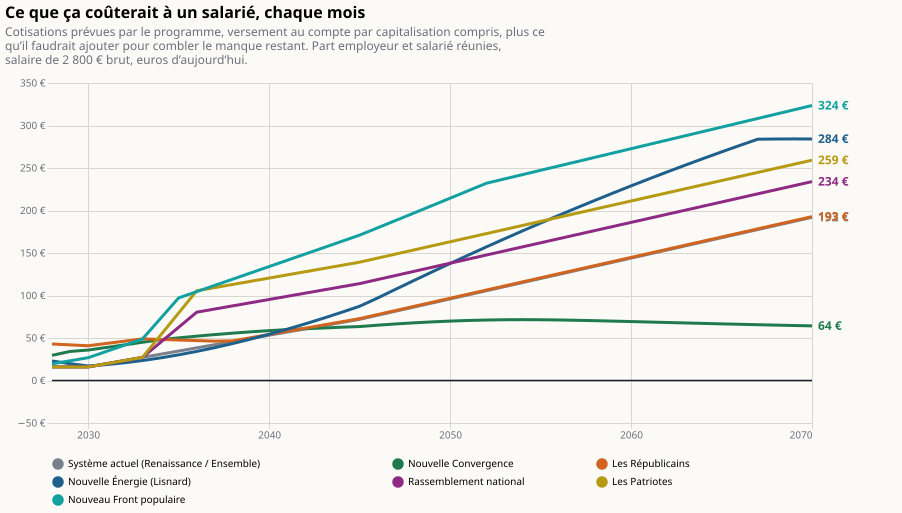

Source data for this figure (header and first rows):
annee; programme; valeur
2028; Système actuel (Renaissance / Ensemble); 16
2029; Système actuel (Renaissance / Ensemble); 16
2030; Système actuel (Renaissance / Ensemble); 16
2031; Système actuel (Renaissance / Ensemble); 19.73
2032; Système actuel (Renaissance / Ensemble); 23.47
2033; Système actuel (Renaissance / Ensemble); 27.2
2034; Système actuel (Renaissance / Ensemble); 30.93
2035; Système actuel (Renaissance / Ensemble); 34.67
2036; Système actuel (Renaissance / Ensemble); 38.4
2037; Système actuel (Renaissance / Ensemble); 42.13
2038; Système actuel (Renaissance / Ensemble); 45.87
2039; Système actuel (Renaissance / Ensemble); 49.6
2040; Système actuel (Renaissance / Ensemble); 53.33
2041; Système actuel (Renaissance / Ensemble); 57.07
2042; Système actuel (Renaissance / Ensemble); 60.8
2043; Système actuel (Renaissance / Ensemble); 64.53
2044; Système actuel (Renaissance / Ensemble); 68.27
2045; Système actuel (Renaissance / Ensemble); 72
2046; Système actuel (Renaissance / Ensemble); 76.8
2047; Système actuel (Renaissance / Ensemble); 81.6
2048; Système actuel (Renaissance / Ensemble); 86.4
2049; Système actuel (Renaissance / Ensemble); 91.2
2050; Système actuel (Renaissance / Ensemble); 96
2051; Système actuel (Renaissance / Ensemble); 100.8
2052; Système actuel (Renaissance / Ensemble); 105.6
2053; Système actuel (Renaissance / Ensemble); 110.4
2054; Système actuel (Renaissance / Ensemble); 115.2
2055; Système actuel (Renaissance / Ensemble); 120
2056; Système actuel (Renaissance / Ensemble); 124.8
2057; Système actuel (Renaissance / Ensemble); 129.6
2058; Système actuel (Renaissance / Ensemble); 134.4
2059; Système actuel (Renaissance / Ensemble); 139.2
2060; Système actuel (Renaissance / Ensemble); 144
2061; Système actuel (Renaissance / Ensemble); 148.8
2062; Système actuel (Renaissance / Ensemble); 153.6
2063; Système actuel (Renaissance / Ensemble); 158.4
2064; Système actuel (Renaissance / Ensemble); 163.2
2065; Système actuel (Renaissance / Ensemble); 168
2066; Système actuel (Renaissance / Ensemble); 172.8
2067; Système actuel (Renaissance / Ensemble); 177.6
2068; Système actuel (Renaissance / Ensemble); 182.4
2069; Système actuel (Renaissance / Ensemble); 187.2
2070; Système actuel (Renaissance / Ensemble); 192
2028; Nouvelle Convergence; 29.6
2029; Nouvelle Convergence; 34.2
2030; Nouvelle Convergence; 35.83
2031; Nouvelle Convergence; 38.84
2032; Nouvelle Convergence; 41.91
2033; Nouvelle Convergence; 44.99
2034; Nouvelle Convergence; 48.04
2035; Nouvelle Convergence; 50.18
2036; Nouvelle Convergence; 52.18
2037; Nouvelle Convergence; 54.04
2038; Nouvelle Convergence; 55.74
2039; Nouvelle Convergence; 57.29
2040; Nouvelle Convergence; 58.66
2041; Nouvelle Convergence; 59.86
2042; Nouvelle Convergence; 60.9
2043; Nouvelle Convergence; 61.77
2044; Nouvelle Convergence; 62.7
... 241 more rows
